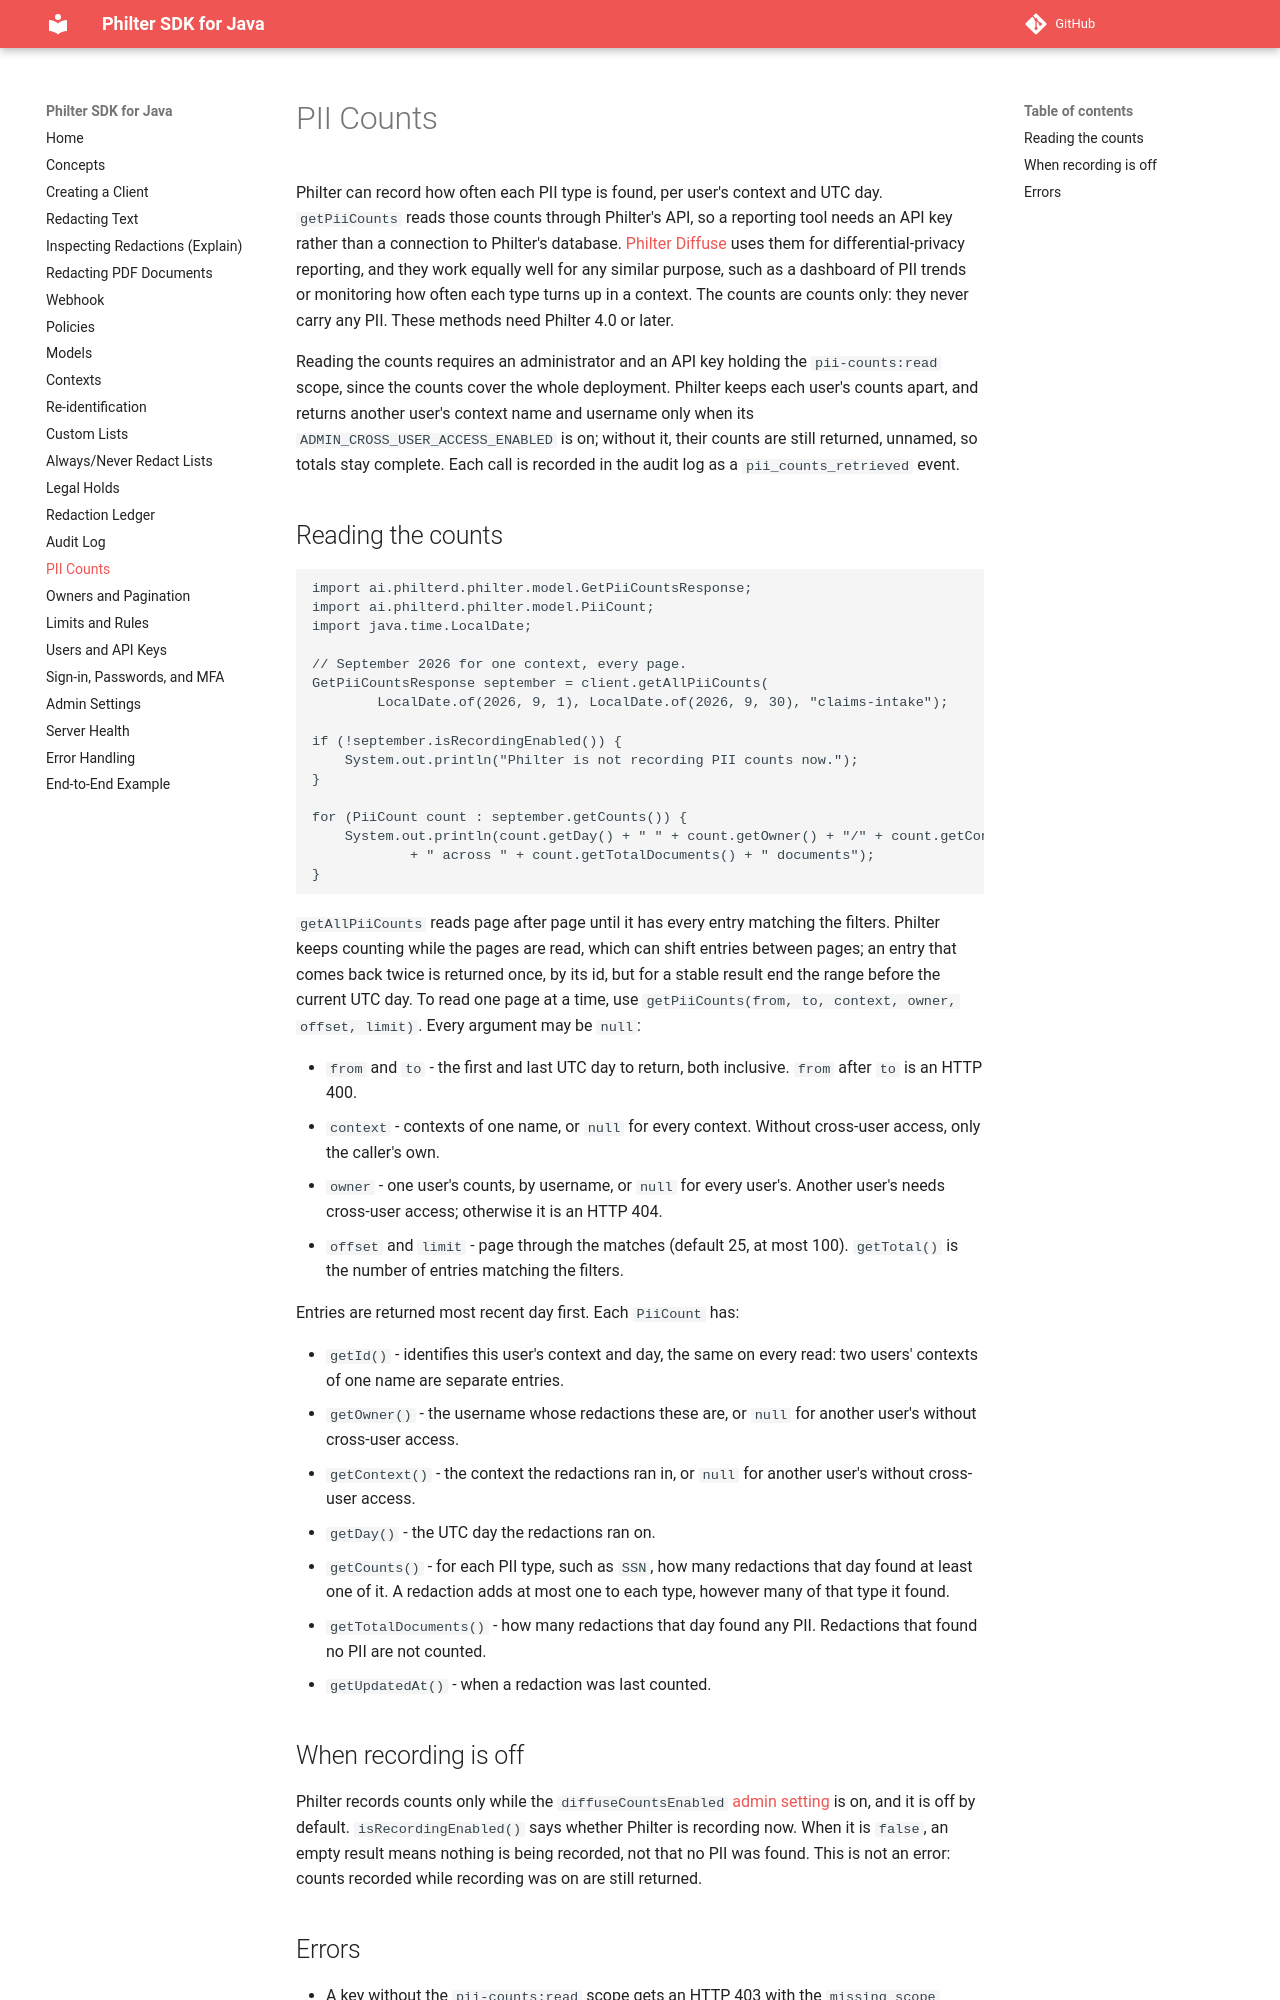

repository: philterd/philter-sdk-java · page: 3.0.0/pii-counts/index.html · generator: mkdocs

# PII Counts

Philter can record how often each PII type is found, per user's context and UTC day. `getPiiCounts` reads those counts through Philter's API, so a reporting tool needs an API key rather than a connection to Philter's database. [Philter Diffuse](https://github.com/philterd/philter-diffuse) uses them for differential-privacy reporting, and they work equally well for any similar purpose, such as a dashboard of PII trends or monitoring how often each type turns up in a context. The counts are counts only: they never carry any PII. These methods need Philter 4.0 or later.

Reading the counts requires an administrator and an API key holding the `pii-counts:read` scope, since the counts cover the whole deployment. Philter keeps each user's counts apart, and returns another user's context name and username only when its `ADMIN_CROSS_USER_ACCESS_ENABLED` is on; without it, their counts are still returned, unnamed, so totals stay complete. Each call is recorded in the audit log as a `pii_counts_retrieved` event.

## Reading the counts

```java
import ai.philterd.philter.model.GetPiiCountsResponse;
import ai.philterd.philter.model.PiiCount;
import java.time.LocalDate;

// September 2026 for one context, every page.
GetPiiCountsResponse september = client.getAllPiiCounts(
        LocalDate.of(2026, 9, 1), LocalDate.of(2026, 9, 30), "claims-intake");

if (!september.isRecordingEnabled()) {
    System.out.println("Philter is not recording PII counts now.");
}

for (PiiCount count : september.getCounts()) {
    System.out.println(count.getDay() + " " + count.getOwner() + "/" + count.getContext() + ": " + count.getCounts()
            + " across " + count.getTotalDocuments() + " documents");
}
```

`getAllPiiCounts` reads page after page until it has every entry matching the filters. Philter keeps counting while the pages are read, which can shift entries between pages; an entry that comes back twice is returned once, by its id, but for a stable result end the range before the current UTC day. To read one page at a time, use `getPiiCounts(from, to, context, owner, offset, limit)`. Every argument may be `null`:

- `from` and `to` - the first and last UTC day to return, both inclusive. `from` after `to` is an HTTP 400.
- `context` - contexts of one name, or `null` for every context. Without cross-user access, only the caller's own.
- `owner` - one user's counts, by username, or `null` for every user's. Another user's needs cross-user access; otherwise it is an HTTP 404.
- `offset` and `limit` - page through the matches (default 25, at most 100). `getTotal()` is the number of entries matching the filters.

Entries are returned most recent day first. Each `PiiCount` has:

- `getId()` - identifies this user's context and day, the same on every read: two users' contexts of one name are separate entries.
- `getOwner()` - the username whose redactions these are, or `null` for another user's without cross-user access.
- `getContext()` - the context the redactions ran in, or `null` for another user's without cross-user access.
- `getDay()` - the UTC day the redactions ran on.
- `getCounts()` - for each PII type, such as `SSN`, how many redactions that day found at least one of it. A redaction adds at most one to each type, however many of that type it found.
- `getTotalDocuments()` - how many redactions that day found any PII. Redactions that found no PII are not counted.
- `getUpdatedAt()` - when a redaction was last counted.
